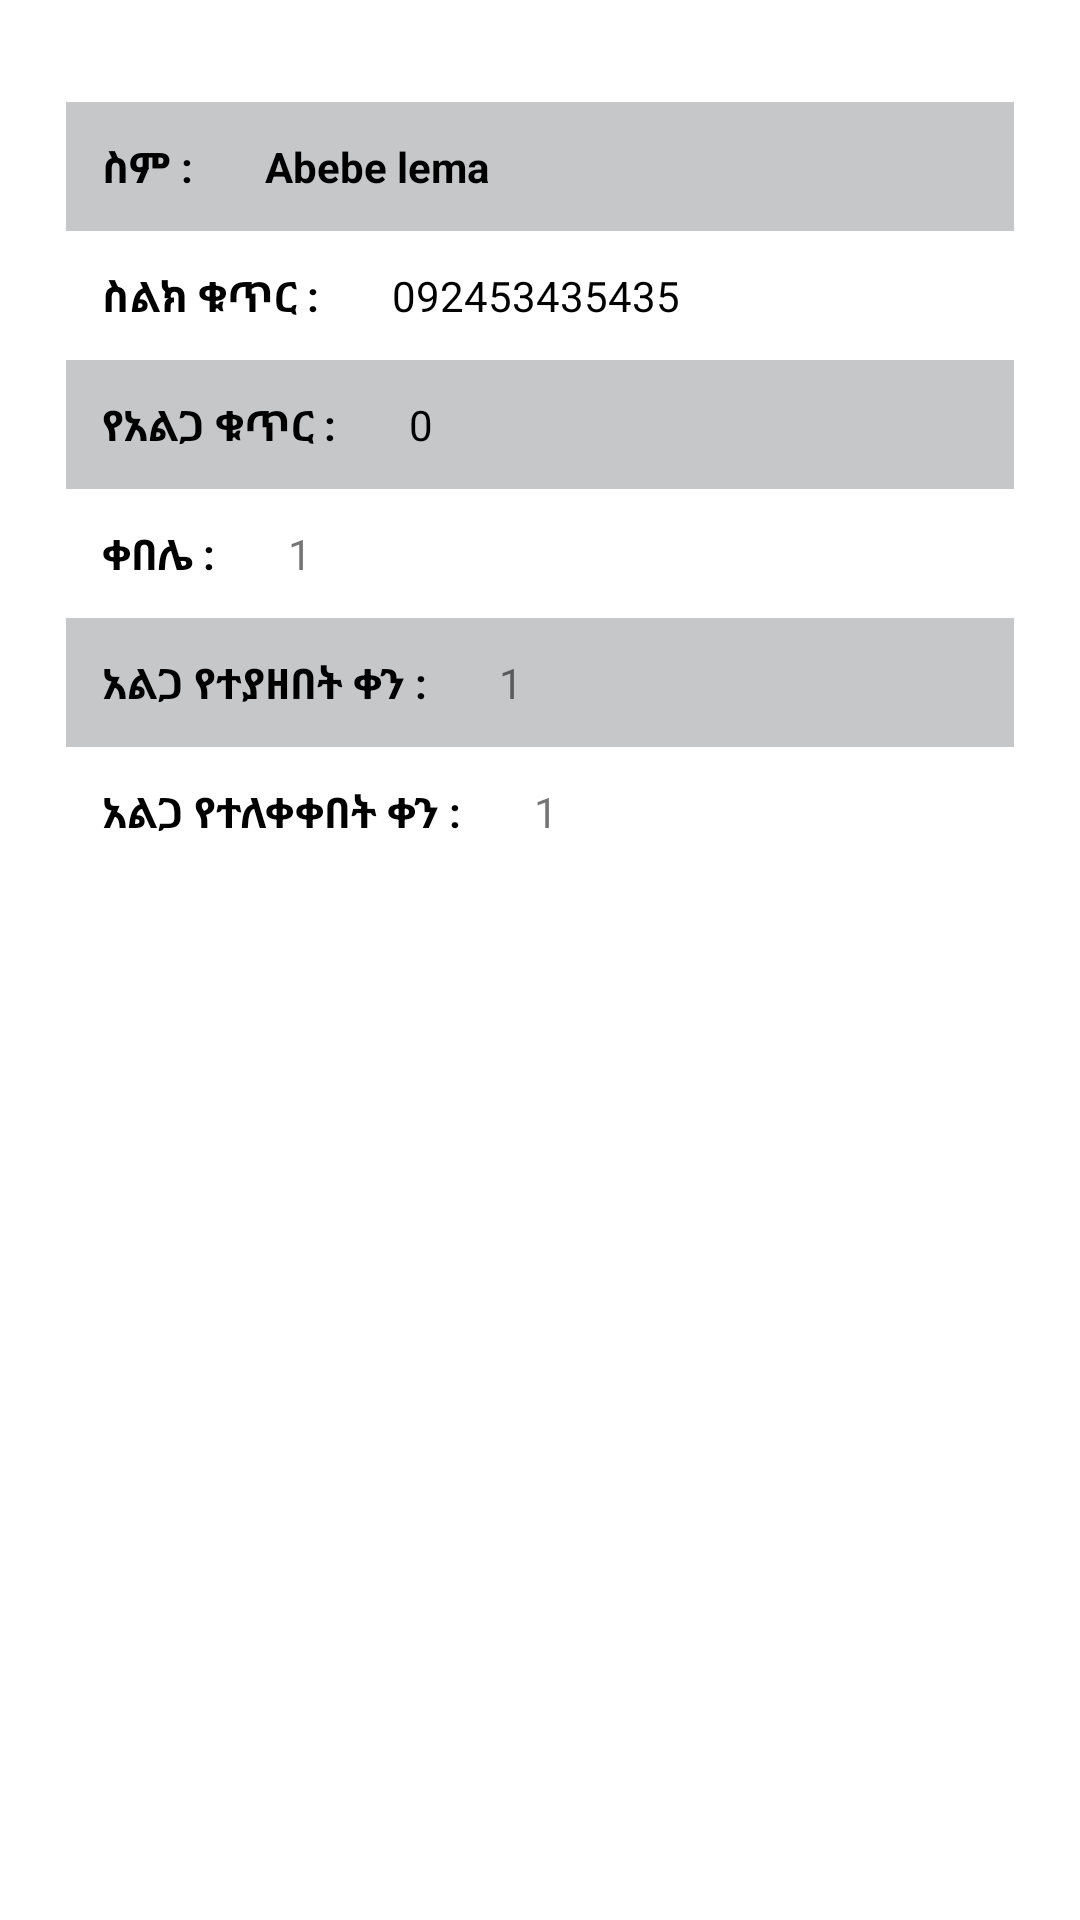

Here is an Android app screen rendered from its layout file. Give the layout XML and the strings, colors and styles it references.
<!-- AndroidManifest.xml: application theme Theme.badroomAdmin -->
<!-- res/layout/fragment_detail.xml -->
<?xml version="1.0" encoding="utf-8"?>
<RelativeLayout xmlns:android="http://schemas.android.com/apk/res/android"
    xmlns:app="http://schemas.android.com/apk/res-auto"
    xmlns:tools="http://schemas.android.com/tools"
    android:layout_width="match_parent"
    android:layout_height="match_parent">

    <LinearLayout
        android:layout_width="match_parent"
        android:layout_height="match_parent"
        android:orientation="vertical">

        <androidx.cardview.widget.CardView
            android:layout_width="match_parent"
            android:layout_height="wrap_content"
            android:layout_margin="22dp"
            app:cardCornerRadius="3dp"
            app:cardElevation="0dp"
            tools:ignore="MissingConstraints">

            <LinearLayout
                android:layout_width="match_parent"
                android:layout_height="wrap_content"
                android:layout_gravity="center"
                android:orientation="vertical">

                <LinearLayout
                    android:layout_width="match_parent"
                    android:layout_height="wrap_content"
                    android:orientation="vertical">

                    <ImageView
                        android:id="@+id/images"
                        android:layout_width="wrap_content"
                        android:layout_height="wrap_content"
                        android:layout_gravity="center"
                        android:scaleType="centerCrop"
                        android:src="@drawable/logo" />
                </LinearLayout>


                <LinearLayout
                    android:layout_width="match_parent"
                    android:layout_height="wrap_content"
                    android:layout_marginTop="12sp"
                    android:background="@drawable/detail_border"
                    android:orientation="vertical">

                    <LinearLayout
                        android:layout_width="match_parent"
                        android:layout_height="wrap_content"
                        android:background="@color/material_dynamic_neutral80"
                        android:orientation="horizontal">

                        <TextView
                            android:layout_width="wrap_content"
                            android:layout_height="match_parent"
                            android:padding="12dp"
                            android:text="@string/name"
                            android:textColor="@color/black"
                            android:textStyle="bold" />

                        <TextView
                            android:id="@+id/fullname"
                            android:layout_width="wrap_content"
                            android:layout_height="wrap_content"
                            android:padding="12dp"
                            android:text="Abebe lema"
                            android:textColor="@color/black"
                            android:textStyle="bold" />
                    </LinearLayout>

                    <LinearLayout
                        android:layout_width="match_parent"
                        android:layout_height="wrap_content"
                        android:orientation="horizontal">

                        <TextView
                            android:layout_width="wrap_content"
                            android:layout_height="match_parent"
                            android:padding="12dp"
                            android:text="@string/phone_number"
                            android:textColor="@color/black"
                            android:textStyle="bold" />

                        <TextView
                            android:id="@+id/phone"
                            android:layout_width="wrap_content"
                            android:layout_height="wrap_content"
                            android:padding="12dp"
                            android:text="092453435435"
                            android:textColor="@color/black" />
                    </LinearLayout>

                    <LinearLayout
                        android:layout_width="match_parent"
                        android:layout_height="wrap_content"
                        android:background="@color/material_dynamic_neutral80"
                        android:orientation="horizontal">

                        <TextView
                            android:layout_width="wrap_content"
                            android:layout_height="match_parent"
                            android:padding="12dp"
                            android:text="@string/room_number"
                            android:textColor="@color/black"
                            android:textStyle="bold" />

                        <TextView
                            android:id="@+id/roomnumber"
                            android:layout_width="wrap_content"
                            android:layout_height="wrap_content"
                            android:padding="12dp"
                            android:text="0"
                            android:textColor="@color/black" />
                    </LinearLayout>

                    <LinearLayout
                        android:layout_width="match_parent"
                        android:layout_height="match_parent"
                        android:orientation="horizontal">

                        <TextView
                            android:layout_width="wrap_content"
                            android:layout_height="match_parent"
                            android:padding="12dp"
                            android:text="@string/kebele"
                            android:textColor="@color/black"
                            android:textStyle="bold" />

                        <TextView
                            android:id="@+id/kebele"
                            android:layout_width="wrap_content"
                            android:layout_height="wrap_content"
                            android:padding="12dp"
                            android:text="1" />
                    </LinearLayout>
                    <LinearLayout
                        android:layout_width="match_parent"
                        android:layout_height="match_parent"
                        android:background="@color/material_dynamic_neutral80"
                        android:orientation="horizontal">

                        <TextView
                            android:layout_width="wrap_content"
                            android:layout_height="match_parent"
                            android:padding="12dp"
                            android:text="@string/registerDate"
                            android:textColor="@color/black"
                            android:textStyle="bold" />

                        <TextView
                            android:id="@+id/registerDate"
                            android:layout_width="wrap_content"
                            android:layout_height="wrap_content"
                            android:padding="12dp"
                            android:text="1" />
                    </LinearLayout>
                    <LinearLayout
                        android:layout_width="match_parent"
                        android:layout_height="match_parent"
                        android:orientation="horizontal">

                        <TextView
                            android:layout_width="wrap_content"
                            android:layout_height="match_parent"
                            android:padding="12dp"
                            android:text="@string/exitDate"
                            android:textColor="@color/black"
                            android:textStyle="bold" />

                        <TextView
                            android:id="@+id/exitDate"
                            android:layout_width="wrap_content"
                            android:layout_height="wrap_content"
                            android:padding="12dp"
                            android:text="1" />
                    </LinearLayout>

                </LinearLayout>

            </LinearLayout>
        </androidx.cardview.widget.CardView>

    </LinearLayout>


</RelativeLayout>
<!-- resources referenced by this layout -->
<resources>
  <color name="black">#FF000000</color>
  <string name="exitDate">አልጋ የተለቀቀበት ቀን : </string>
  <string name="kebele">ቀበሌ :</string>
  <string name="name">ስም : </string>
  <string name="phone_number">ስልክ ቁጥር :</string>
  <string name="registerDate">አልጋ የተያዘበት ቀን :</string>
  <string name="room_number">የአልጋ ቁጥር :</string>
  <style name="Theme.badroomAdmin" parent="Theme.MaterialComponents.DayNight.DarkActionBar">
          
          <item name="colorPrimary">@color/purple_500</item>
          <item name="colorPrimaryVariant">@color/purple_700</item>
          <item name="colorOnPrimary">@color/white</item>
          
          <item name="colorSecondary">@color/teal_200</item>
          <item name="colorSecondaryVariant">@color/teal_700</item>
          <item name="colorOnSecondary">@color/black</item>
          
          <item name="android:statusBarColor">?attr/colorPrimaryVariant</item>
          
      </style>
  <color name="purple_500">#1E88E5</color>
  <color name="purple_700">#FF3700B3</color>
  <color name="white">#FFFFFFFF</color>
  <color name="teal_200">#FF03DAC5</color>
  <color name="teal_700">#FF018786</color>
</resources>
